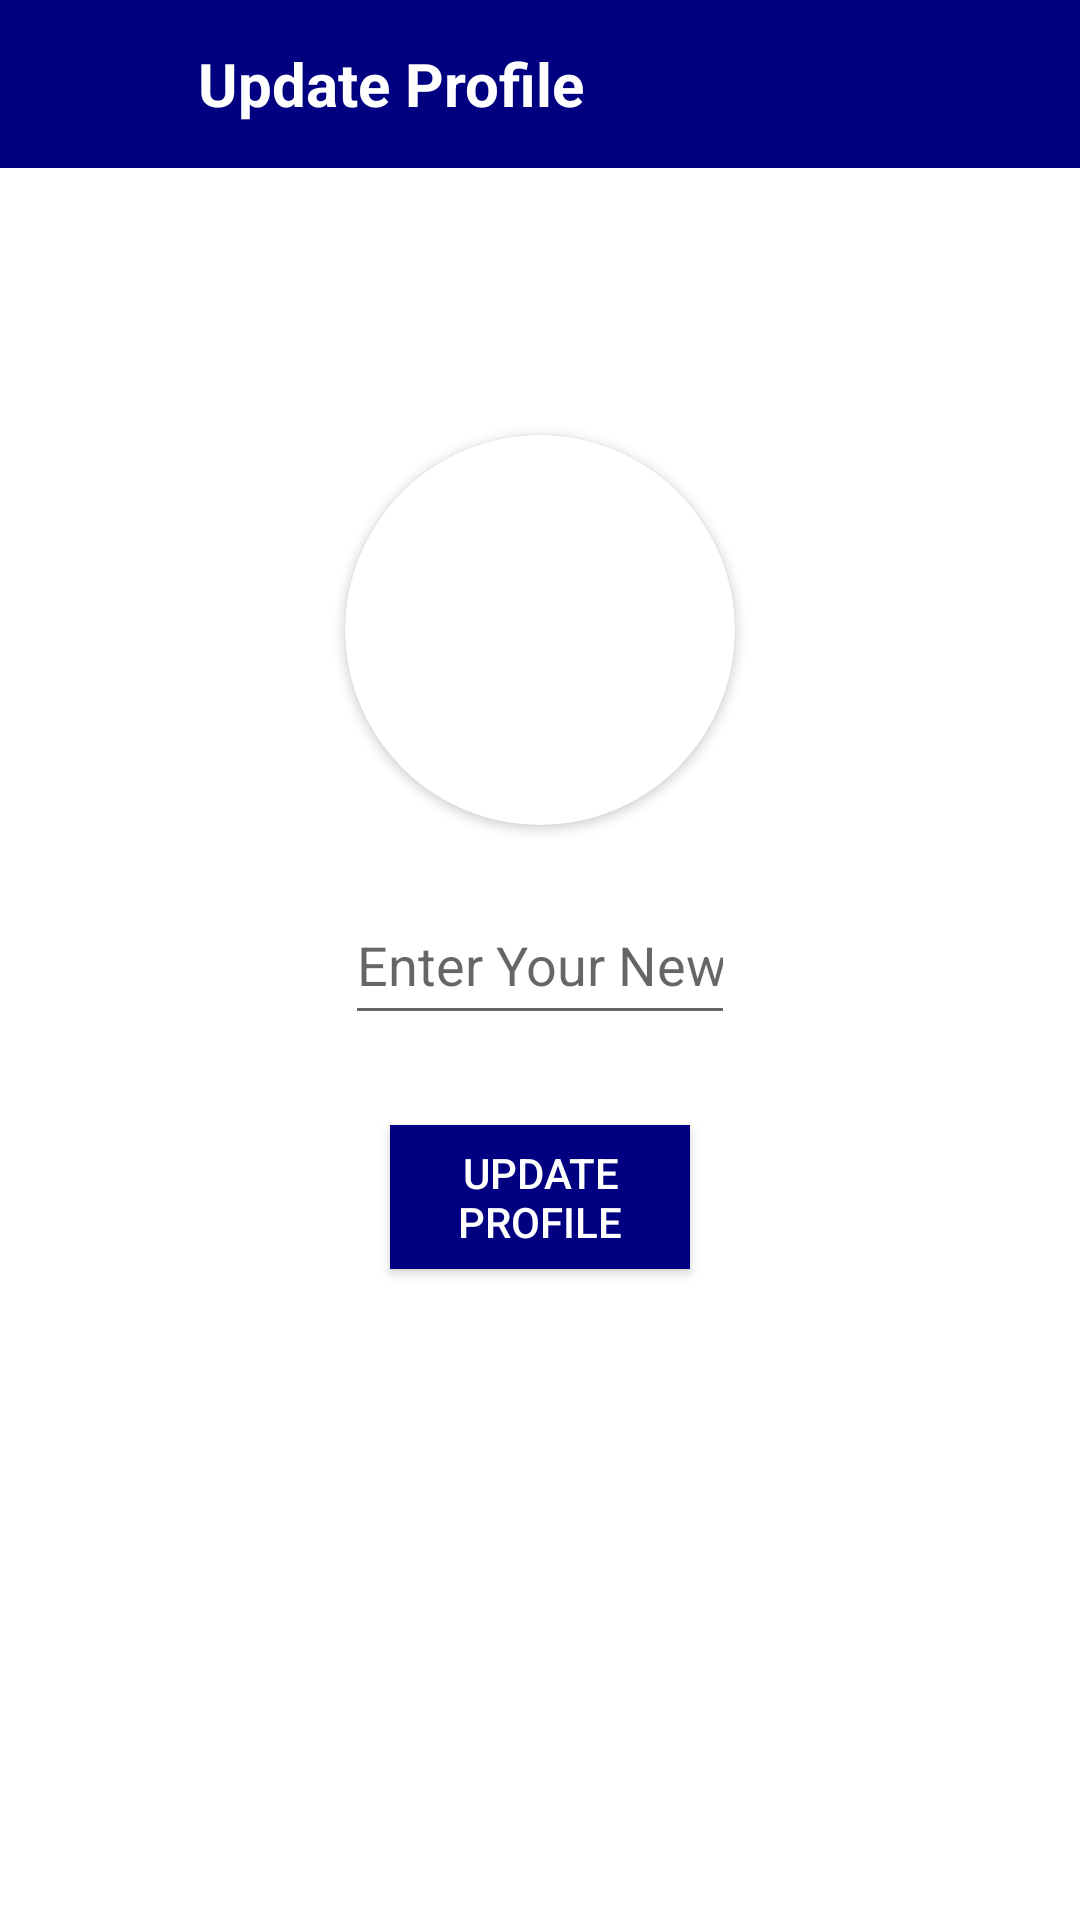

Write the Android layout XML for this screen, with the resource values it uses.
<!-- AndroidManifest.xml: application theme Theme.Buzzer -->
<!-- res/layout/activity_update_profile.xml -->
<?xml version="1.0" encoding="utf-8"?>
<RelativeLayout xmlns:android="http://schemas.android.com/apk/res/android"
    xmlns:app="http://schemas.android.com/apk/res-auto"
    xmlns:tools="http://schemas.android.com/tools"
    android:background="@color/white"
    android:layout_width="match_parent"
    android:layout_height="match_parent"
    tools:context=".UpdateProfile">

    <androidx.appcompat.widget.Toolbar
        android:layout_width="match_parent"
        android:layout_height= "?android:attr/actionBarSize"
        android:layout_marginTop="0dp"
        android:background="#000080"
        android:id="@+id/toolbarofupdateprofile">

        <RelativeLayout
            android:layout_width="match_parent"
            android:layout_height="match_parent"
            android:gravity="center_vertical">
            <ImageButton
                android:layout_width="40dp"
                android:layout_height="40dp"
                android:id="@+id/backbuttonofupdateprofile"
                android:background="@android:color/transparent"
                android:src="@drawable/ic_arrow_back"
                app:tint="@color/white"
                android:layout_centerVertical="true"/>
            <TextView
                android:layout_width="wrap_content"
                android:layout_height="wrap_content"
                android:text="Update Profile"
                android:textSize="20sp"
                android:layout_toRightOf="@id/backbuttonofupdateprofile"
                android:layout_marginLeft="10dp"
                android:layout_centerVertical="true"
                android:id="@+id/myapptext"
                android:textStyle="bold"
                android:textColor="@color/white">

            </TextView>


        </RelativeLayout>




    </androidx.appcompat.widget.Toolbar>

    <androidx.cardview.widget.CardView
        android:layout_width="130dp"
        android:layout_height="130dp"
        android:layout_above="@+id/getnewusername"
        android:layout_marginBottom="20dp"
        android:layout_marginLeft="80dp"
        android:id="@+id/getnewuserimage"
        android:layout_centerHorizontal="true"
        app:cardCornerRadius="130dp">


        <ImageView
            android:layout_width="match_parent"
            android:layout_height="match_parent"
            android:src="@drawable/user"
            android:id="@+id/getnewuserimageinimageview"
            android:scaleType="centerCrop">

        </ImageView>



    </androidx.cardview.widget.CardView>

    <EditText
        android:layout_width="match_parent"
        android:layout_height="50dp"
        android:inputType="textCapWords"
        android:hint="Enter Your New Name Here"
        android:layout_centerInParent="true"
        android:id="@+id/getnewusername"
        android:layout_centerHorizontal="true"
        android:textColor="@color/black"
        android:layout_marginLeft="140dp"
        android:layout_marginRight="90dp"
        >

    </EditText>

    <android.widget.Button
        android:layout_width="100dp"
        android:layout_height="wrap_content"
        android:layout_centerHorizontal="true"
        android:layout_below="@+id/getnewusername"
        android:id="@+id/updateprofilebutton"
        android:layout_marginTop="30dp"
        android:background="#000080"
        android:text="Update Profile"
        android:textColor="@color/white">

    </android.widget.Button>

    <ProgressBar
        android:visibility="invisible"
        android:layout_width="wrap_content"
        android:layout_height="wrap_content"
        android:layout_centerHorizontal="true"
        android:layout_marginTop="40dp"
        android:layout_below="@+id/updateprofilebutton"
        android:id="@+id/progressbarofupdateprofile">

    </ProgressBar>


</RelativeLayout>
<!-- resources referenced by this layout -->
<resources>
  <style name="Theme.Buzzer" parent="Theme.MaterialComponents.DayNight.NoActionBar">
          
          <item name="colorPrimary">@color/purple_500</item>
          <item name="colorPrimaryVariant">@color/purple_700</item>
          <item name="colorOnPrimary">@color/white</item>
          
          <item name="colorSecondary">@color/teal_200</item>
          <item name="colorSecondaryVariant">@color/teal_700</item>
          <item name="colorOnSecondary">@color/black</item>
          
          <item name="android:statusBarColor" tools:targetApi="l">?attr/colorPrimaryVariant</item>
          
      </style>
  <!-- not gathered from this repository: default colours our renderer supplied (Android Studio template values) -->
  <color name="purple_500">#FF6200EE</color>
  <color name="purple_700">#FF3700B3</color>
  <color name="teal_200">#FF03DAC5</color>
  <color name="teal_700">#FF018786</color>
  <color name="black">#FF000000</color>
  <color name="white">#FFFFFFFF</color>
</resources>
